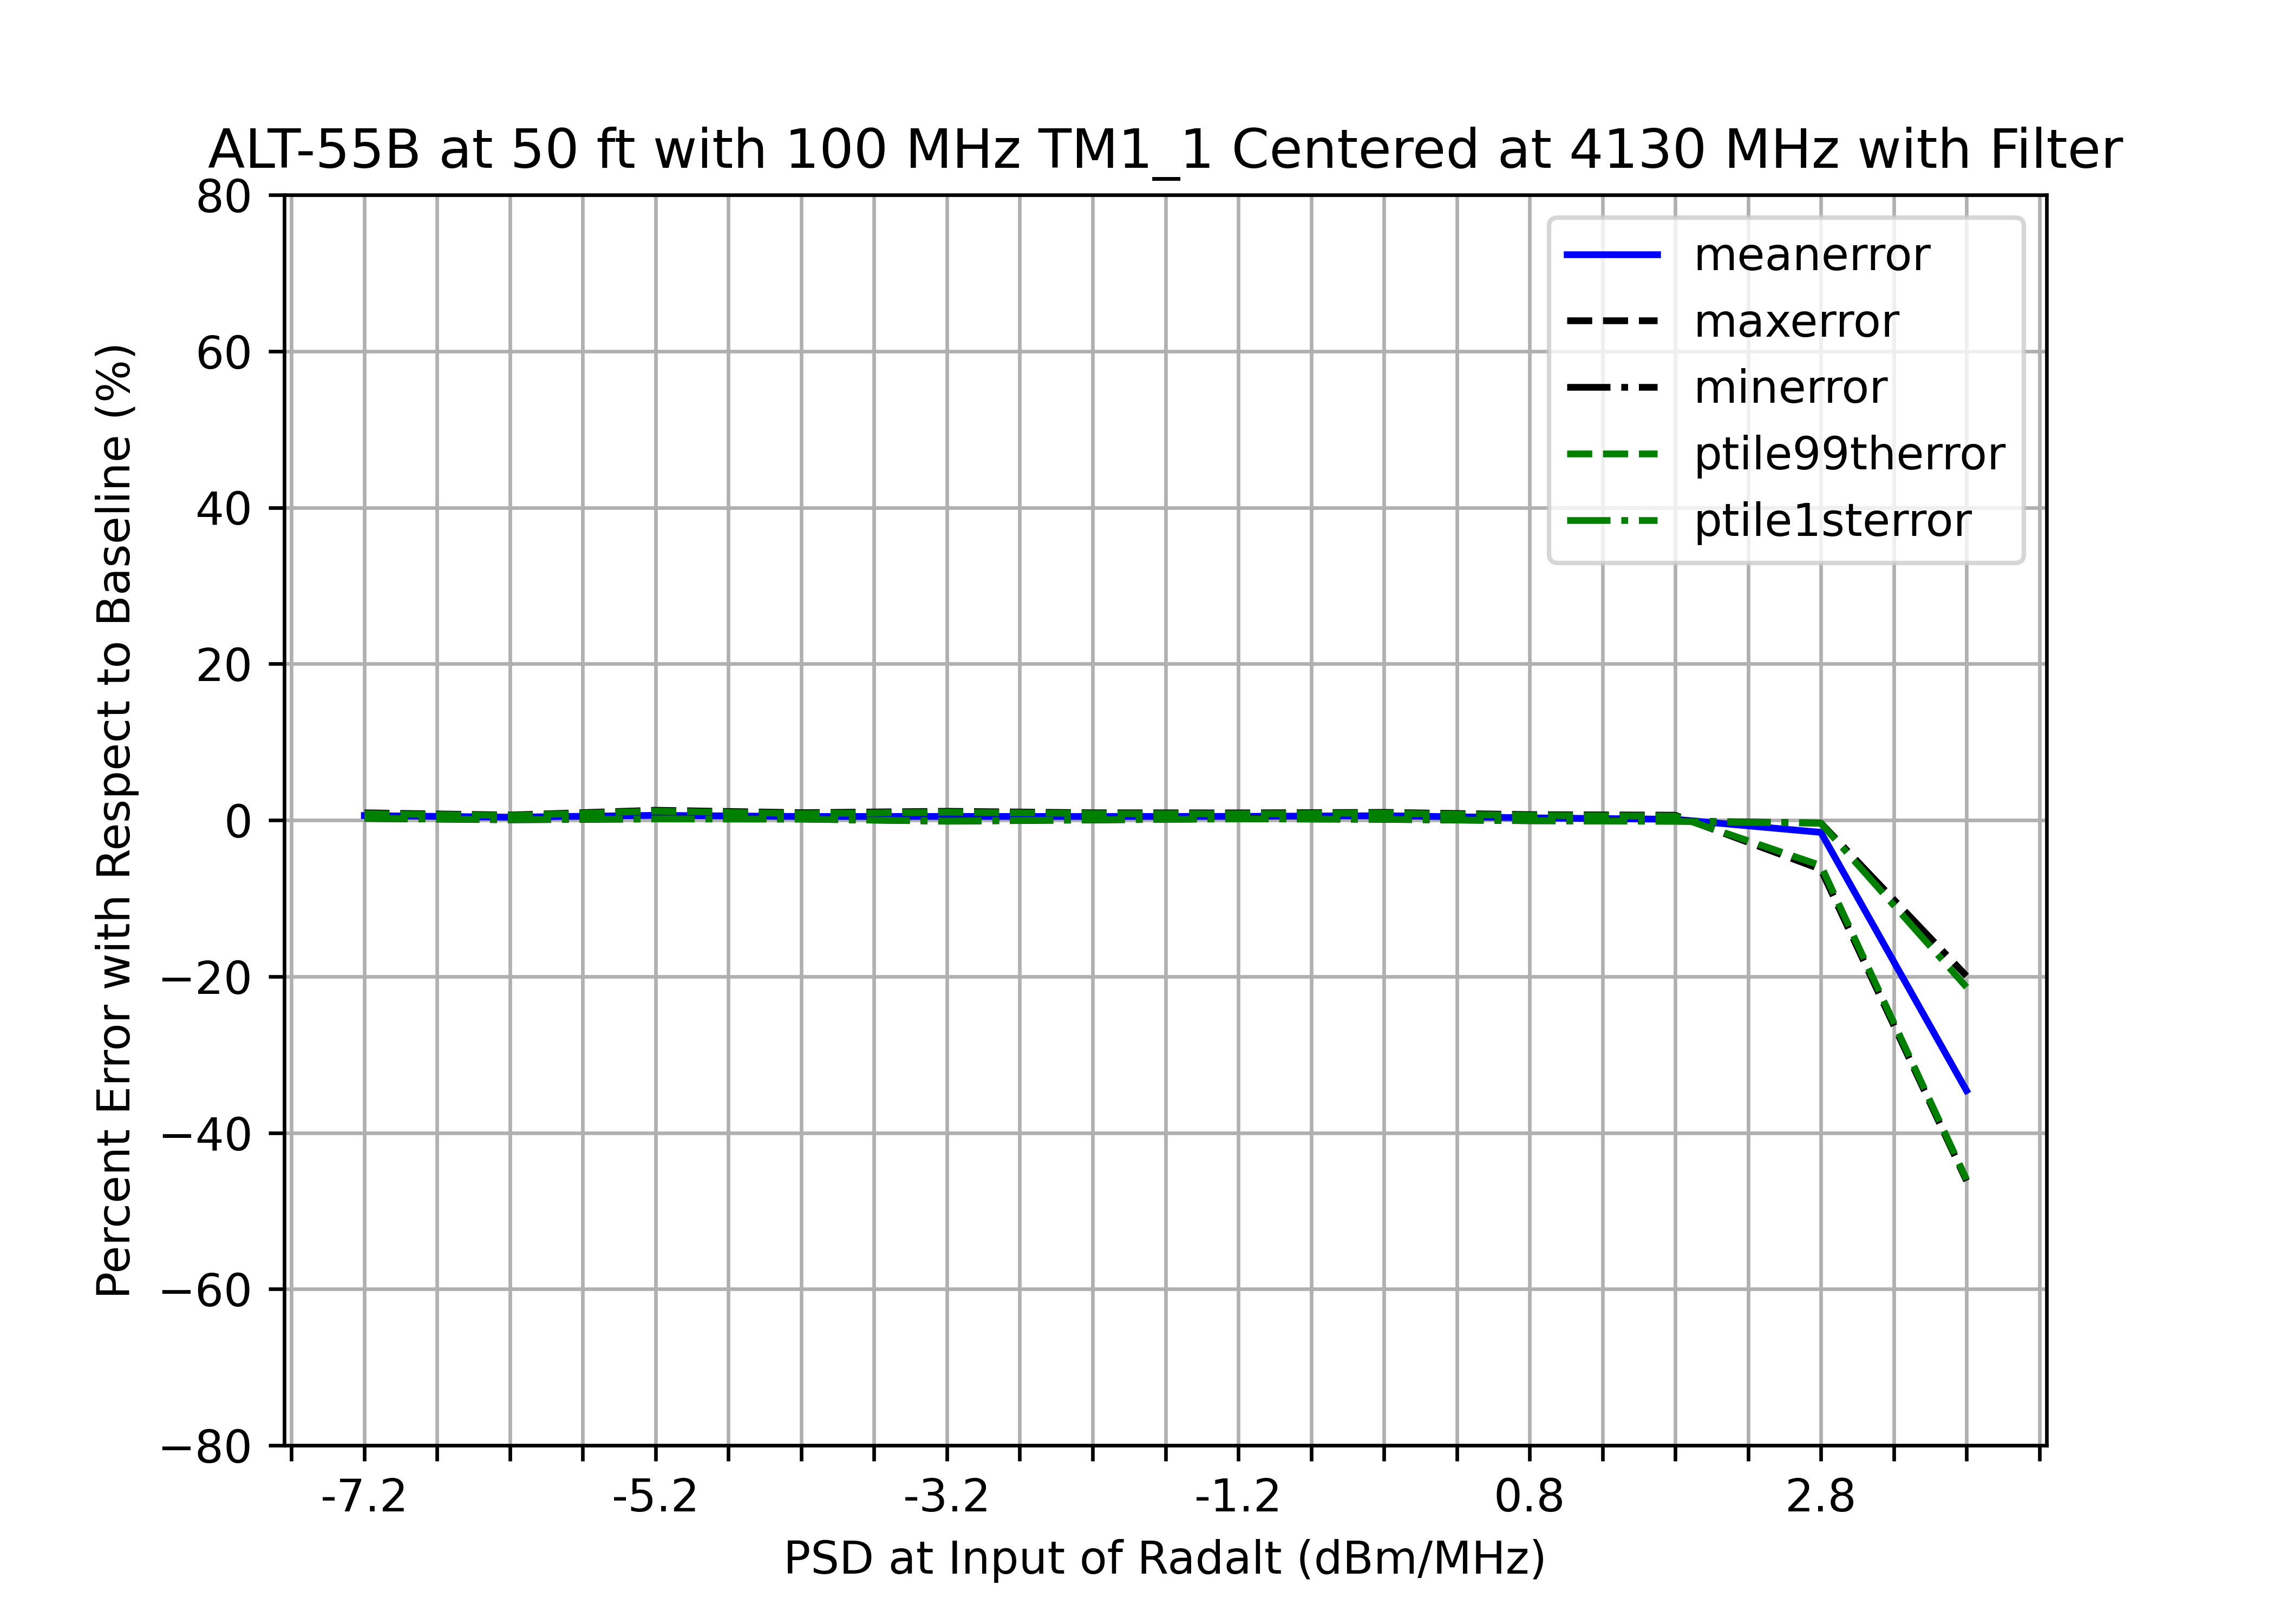

The table this chart was drawn from, first rows:
, pwr, psd, mean, 1stptile, 99thptile, meantest, 1stptiletest, 99ptiletest, min, max, std, meanerror, minerror, maxerror, ptile1sterror, ptile99therror, stderror
0, Baseline, Baseline, 50.45, 50.05, 50.86, N/A, N/A, N/A, 50.03, 50.92, 0.2093, N/A, N/A, N/A, N/A, N/A, N/A
1, -25, -7.2, 50.15, 49.94, 50.44, FAIL, PASS, PASS, 49.93, 50.44, 0.1564, 0.5818, 0.2155, 0.9314, 0.2208, 0.8308, 25.29
2, -24, -6.2, 50.26, 50.02, 50.56, PASS, PASS, PASS, 50.01, 50.58, 0.1503, 0.374, 0.04287, 0.6517, 0.06245, 0.5927, 28.2
3, -23, -5.2, 50.14, 49.97, 50.27, FAIL, PASS, PASS, 49.96, 50.27, 0.09481, 0.6103, 0.1502, 1.26, 0.1574, 1.151, 54.7
4, -22, -4.2, 50.21, 49.98, 50.43, PASS, PASS, PASS, 49.97, 50.43, 0.1309, 0.4626, 0.138, 0.948, 0.1301, 0.841, 37.45
5, -21, -3.2, 50.21, 50.11, 50.34, PASS, PASS, PASS, 50.1, 50.34, 0.07705, 0.472, -0.1343, 1.127, -0.1187, 1.018, 63.19
6, -20, -2.2, 50.21, 50.02, 50.43, PASS, PASS, PASS, 50.02, 50.44, 0.1103, 0.4628, 0.02458, 0.9365, 0.04445, 0.8458, 47.31
7, -19, -1.2, 50.21, 49.97, 50.44, PASS, PASS, PASS, 49.94, 50.45, 0.1125, 0.4776, 0.1905, 0.9211, 0.1566, 0.8162, 46.24
8, -18, -0.2, 50.16, 49.99, 50.4, FAIL, PASS, PASS, 49.99, 50.41, 0.1138, 0.5606, 0.09883, 0.9903, 0.1099, 0.9072, 45.62
9, -17, 0.8, 50.3, 50.08, 50.55, PASS, PASS, PASS, 50.07, 50.56, 0.126, 0.292, -0.07815, 0.7019, -0.06681, 0.6037, 39.82
10, -16, 1.8, 50.39, 50.13, 50.59, PASS, PASS, PASS, 50.09, 50.6, 0.111, 0.1054, -0.1053, 0.6283, -0.1605, 0.5237, 46.96
11, -15, 2.8, 51.24, 50.24, 53.81, FAIL, PASS, FAIL, 50.22, 54.12, 0.971, -1.566, -0.3684, -6.292, -0.3941, -5.803, -363.9
12, -14, 3.8, 67.9, 60.74, 74.24, FAIL, PASS, FAIL, 60.01, 74.42, 3.487, -34.6, -19.95, -46.15, -21.37, -45.98, -1566
13, -13, 4.8, , , , PASS, PASS, PASS, , , , , , , , , 
14, -12, 5.8, , , , PASS, PASS, PASS, , , , , , , , , 
15, -11, 6.8, , , , PASS, PASS, PASS, , , , , , , , , 
